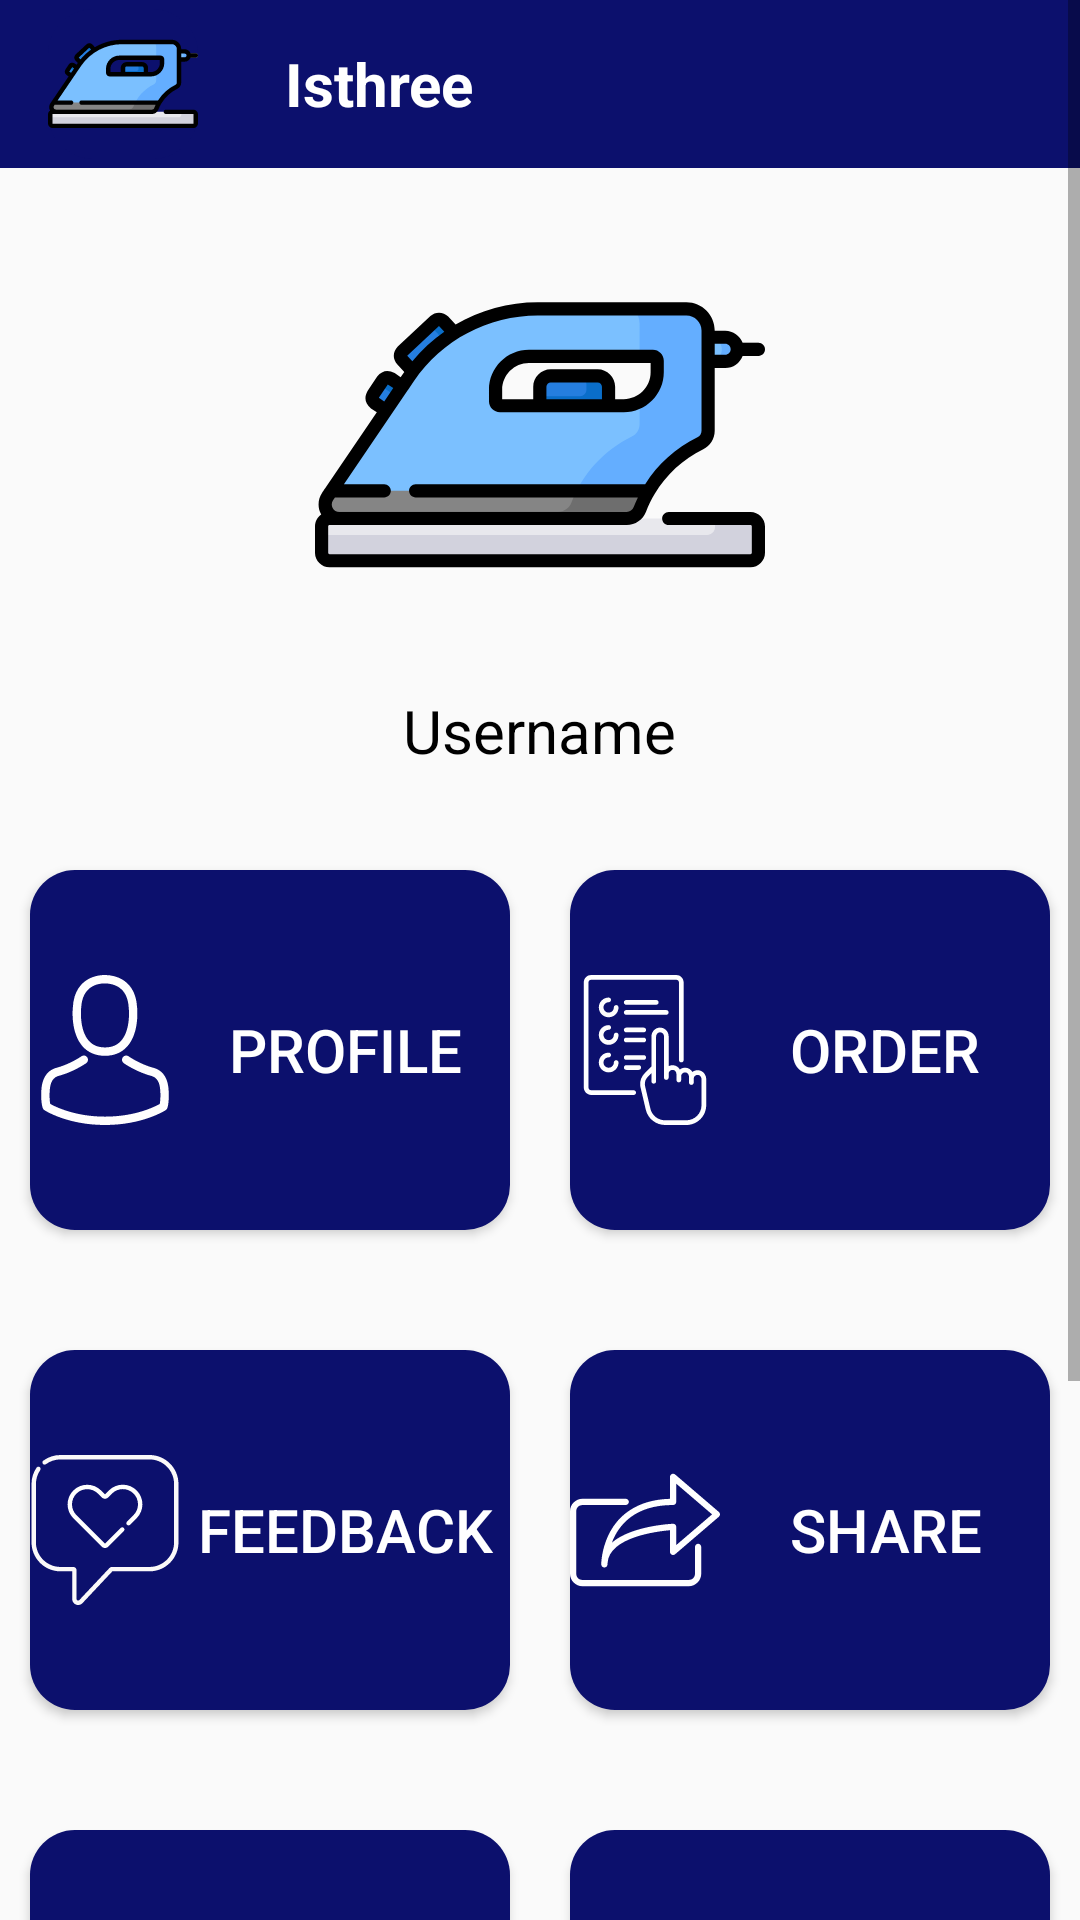

Write the Android layout XML for this screen, with the resource values it uses.
<!-- AndroidManifest.xml: application theme AppTheme -->
<!-- res/layout/activity_home.xml -->
<?xml version="1.0" encoding="utf-8"?>
<ScrollView xmlns:android="http://schemas.android.com/apk/res/android"
    xmlns:app="http://schemas.android.com/apk/res-auto"
    xmlns:tools="http://schemas.android.com/tools"
    android:layout_width="match_parent"
    android:layout_height="match_parent"
    tools:context=".Home">
    <RelativeLayout
        android:layout_width="match_parent"
        android:layout_height="match_parent">
<Toolbar
    android:layout_width="match_parent"
    android:layout_height="wrap_content"
    android:background="@color/toolbar"
    tools:targetApi="lollipop"
    android:id="@+id/toolbar"
    >
    <ImageView
        android:layout_width="50dp"
        android:layout_height="50dp"
        android:background="@drawable/backbutton"
        android:src="@drawable/iron"/>
    <TextView
        android:layout_width="wrap_content"
        android:layout_height="wrap_content"
        android:text="Isthree"
        android:textStyle="bold"
        android:textColor="@android:color/white"
        android:textSize="20dp"
        android:layout_marginLeft="45dp"
        />
</Toolbar>
    <ImageView
        android:layout_width="150dp"
        android:layout_height="150dp"
        android:src="@drawable/iron"
        android:layout_centerHorizontal="true"
        android:layout_marginTop="70dp"
        android:id="@+id/userimg"
        />
    <TextView
        android:layout_width="wrap_content"
        android:layout_height="wrap_content"
        android:text="Username"
        android:layout_centerHorizontal="true"
        android:layout_below="@id/userimg"
        android:textSize="20dp"
        android:id="@+id/username"
        android:textColor="@android:color/black"
        android:layout_marginTop="10dp"/>

    <LinearLayout
        android:layout_width="match_parent"
        android:layout_height="wrap_content"
        android:layout_below="@id/userimg"
        android:id="@+id/lin"
        android:layout_marginTop="40dp"
        android:layout_marginBottom="30sp"
        android:orientation="vertical">



        <LinearLayout
            android:layout_width="match_parent"
            android:layout_height="wrap_content"
            android:weightSum="2"
            android:layout_marginTop="20dp">

            <Button
                android:id="@+id/profile"
                android:layout_width="120dp"
                android:layout_height="120dp"
                android:layout_margin="10dp"
                android:layout_weight="1"
                android:background="@drawable/backbutton"
                android:drawableStart="@drawable/profile"
                android:text="Profile"
                android:textSize="20dp"
                android:textColor="@android:color/white"
                android:drawableLeft="@drawable/profile" />

            <Button
                android:id="@+id/order"
                android:layout_width="120dp"
                android:layout_height="120dp"
                android:layout_margin="10dp"
                android:background="@drawable/backbutton"
                android:layout_weight="1"
                android:text="Order"
                android:textSize="20dp"
                android:textColor="@android:color/white"
                android:drawableStart="@drawable/ic_choices"
                android:drawableLeft="@drawable/ic_choices" />

        </LinearLayout>

        <LinearLayout
            android:layout_width="match_parent"
            android:layout_height="wrap_content"
            android:layout_marginTop="20dp"
            android:weightSum="2">

            <Button
                android:background="@drawable/backbutton"
                android:layout_margin="10dp"
                android:layout_width="120dp"
                android:layout_height="120dp"
                android:layout_weight="1"
                android:drawableStart="@drawable/feedback"
                android:id="@+id/feedback"
                android:textColor="@android:color/white"
                android:textSize="20dp"
                android:text="Feedback"
                android:drawableLeft="@drawable/feedback" />
            <Button
                android:layout_width="120dp"
                android:layout_height="120dp"
                android:layout_margin="10dp"
                android:drawableStart="@drawable/ic_share"
                android:textSize="20dp"
                android:text="Share"
                android:textColor="@android:color/white"
                android:background="@drawable/backbutton"
                android:layout_weight="1"
                android:id="@+id/share"

                android:drawableLeft="@drawable/ic_share" />
        </LinearLayout>


        <LinearLayout
            android:layout_width="match_parent"
            android:layout_height="wrap_content"
            android:layout_marginTop="20dp"
            android:weightSum="2">
            <Button
                android:layout_width="120dp"
                android:layout_height="120dp"
                android:background="@drawable/backbutton"
                android:layout_weight="1"
                android:layout_margin="10dp"
                android:id="@+id/changeadd"
                android:text="Change Address"
                android:textSize="20dp"
                android:textColor="@android:color/white"
                android:drawableLeft="@drawable/ic_choices" />

            <Button
                android:layout_width="120dp"
                android:layout_height="120dp"
                android:background="@drawable/backbutton"
                android:textColor="@android:color/white"
                android:textSize="20dp"
                android:drawableStart="@drawable/ic_tracking"
                android:layout_margin="10dp"
                android:layout_weight="1"
                android:id="@+id/myorder"
                android:text="My \n Orders"
                android:drawableLeft="@drawable/ic_tracking" />

        </LinearLayout>

    </LinearLayout>

        <Button
            android:layout_width="100dp"
            android:layout_height="100dp"
            android:text="Logout"
            android:textColor="@android:color/white"
            android:textSize="20dp"
            android:drawableTop="@drawable/ic_logout"
            android:background="@drawable/backbutton"
            android:layout_centerHorizontal="true"
            android:layout_below="@id/lin"
            android:id="@+id/logoutbtn"
            android:layout_marginBottom="20dp"/>
    </RelativeLayout>
</ScrollView>
<!-- resources referenced by this layout -->
<resources>
  <color name="toolbar">#0c106d</color>
  <!-- drawable backbutton (drawable) -->
  <?xml version="1.0" encoding="utf-8"?>
  <shape xmlns:android="http://schemas.android.com/apk/res/android"
      android:shape="rectangle"
      >
      <solid android:color="@color/toolbar"/>
      <corners android:radius="15dp"/>
  
  </shape>
  <!-- drawable ic_logout (drawable) -->
  <vector android:height="50dp" android:viewportHeight="512"
      android:viewportWidth="512" android:width="50dp" xmlns:android="http://schemas.android.com/apk/res/android">
      <path android:fillColor="#fffcfc" android:pathData="M255.15,468.625H63.787c-11.737,0 -21.262,-9.526 -21.262,-21.262V64.638c0,-11.737 9.526,-21.262 21.262,-21.262H255.15c11.758,0 21.262,-9.504 21.262,-21.262S266.908,0.85 255.15,0.85H63.787C28.619,0.85 0,29.47 0,64.638v382.724c0,35.168 28.619,63.787 63.787,63.787H255.15c11.758,0 21.262,-9.504 21.262,-21.262C276.412,478.129 266.908,468.625 255.15,468.625z"/>
      <path android:fillColor="#fefafa" android:pathData="M505.664,240.861L376.388,113.286c-8.335,-8.25 -21.815,-8.143 -30.065,0.213s-8.165,21.815 0.213,30.065l92.385,91.173H191.362c-11.758,0 -21.262,9.504 -21.262,21.262c0,11.758 9.504,21.263 21.262,21.263h247.559l-92.385,91.173c-8.377,8.25 -8.441,21.709 -0.213,30.065c4.167,4.21 9.653,6.336 15.139,6.336c5.401,0 10.801,-2.041 14.926,-6.124l129.276,-127.575c4.04,-3.997 6.336,-9.441 6.336,-15.139C512,250.302 509.725,244.88 505.664,240.861z"/>
  </vector>
  <!-- drawable profile (drawable) -->
  <vector android:height="50dp" android:viewportHeight="482.9"
      android:viewportWidth="482.9" android:width="50dp" xmlns:android="http://schemas.android.com/apk/res/android">
      <path android:fillColor="#fffefe" android:pathData="M239.7,260.2c0.5,0 1,0 1.6,0c0.2,0 0.4,0 0.6,0c0.3,0 0.7,0 1,0c29.3,-0.5 53,-10.8 70.5,-30.5c38.5,-43.4 32.1,-117.8 31.4,-124.9c-2.5,-53.3 -27.7,-78.8 -48.5,-90.7C280.8,5.2 262.7,0.4 242.5,0h-0.7c-0.1,0 -0.3,0 -0.4,0h-0.6c-11.1,0 -32.9,1.8 -53.8,13.7c-21,11.9 -46.6,37.4 -49.1,91.1c-0.7,7.1 -7.1,81.5 31.4,124.9C186.7,249.4 210.4,259.7 239.7,260.2zM164.6,107.3c0,-0.3 0.1,-0.6 0.1,-0.8c3.3,-71.7 54.2,-79.4 76,-79.4h0.4c0.2,0 0.5,0 0.8,0c27,0.6 72.9,11.6 76,79.4c0,0.3 0,0.6 0.1,0.8c0.1,0.7 7.1,68.7 -24.7,104.5c-12.6,14.2 -29.4,21.2 -51.5,21.4c-0.2,0 -0.3,0 -0.5,0l0,0c-0.2,0 -0.3,0 -0.5,0c-22,-0.2 -38.9,-7.2 -51.4,-21.4C157.7,176.2 164.5,107.9 164.6,107.3z"/>
      <path android:fillColor="#fffefe" android:pathData="M446.8,383.6c0,-0.1 0,-0.2 0,-0.3c0,-0.8 -0.1,-1.6 -0.1,-2.5c-0.6,-19.8 -1.9,-66.1 -45.3,-80.9c-0.3,-0.1 -0.7,-0.2 -1,-0.3c-45.1,-11.5 -82.6,-37.5 -83,-37.8c-6.1,-4.3 -14.5,-2.8 -18.8,3.3c-4.3,6.1 -2.8,14.5 3.3,18.8c1.7,1.2 41.5,28.9 91.3,41.7c23.3,8.3 25.9,33.2 26.6,56c0,0.9 0,1.7 0.1,2.5c0.1,9 -0.5,22.9 -2.1,30.9c-16.2,9.2 -79.7,41 -176.3,41c-96.2,0 -160.1,-31.9 -176.4,-41.1c-1.6,-8 -2.3,-21.9 -2.1,-30.9c0,-0.8 0.1,-1.6 0.1,-2.5c0.7,-22.8 3.3,-47.7 26.6,-56c49.8,-12.8 89.6,-40.6 91.3,-41.7c6.1,-4.3 7.6,-12.7 3.3,-18.8c-4.3,-6.1 -12.7,-7.6 -18.8,-3.3c-0.4,0.3 -37.7,26.3 -83,37.8c-0.4,0.1 -0.7,0.2 -1,0.3c-43.4,14.9 -44.7,61.2 -45.3,80.9c0,0.9 0,1.7 -0.1,2.5c0,0.1 0,0.2 0,0.3c-0.1,5.2 -0.2,31.9 5.1,45.3c1,2.6 2.8,4.8 5.2,6.3c3,2 74.9,47.8 195.2,47.8s192.2,-45.9 195.2,-47.8c2.3,-1.5 4.2,-3.7 5.2,-6.3C447,415.5 446.9,388.8 446.8,383.6z"/>
  </vector>
  <style name="AppTheme" parent="Theme.AppCompat.Light.NoActionBar">
          
          <item name="colorPrimary">@color/colorPrimary</item>
          <item name="colorPrimaryDark">@color/colorPrimaryDark</item>
          <item name="colorAccent">@color/colorAccent</item>
      </style>
  <color name="colorPrimary">#008577</color>
  <color name="colorPrimaryDark">#00574B</color>
  <color name="colorAccent">#D81B60</color>
</resources>
